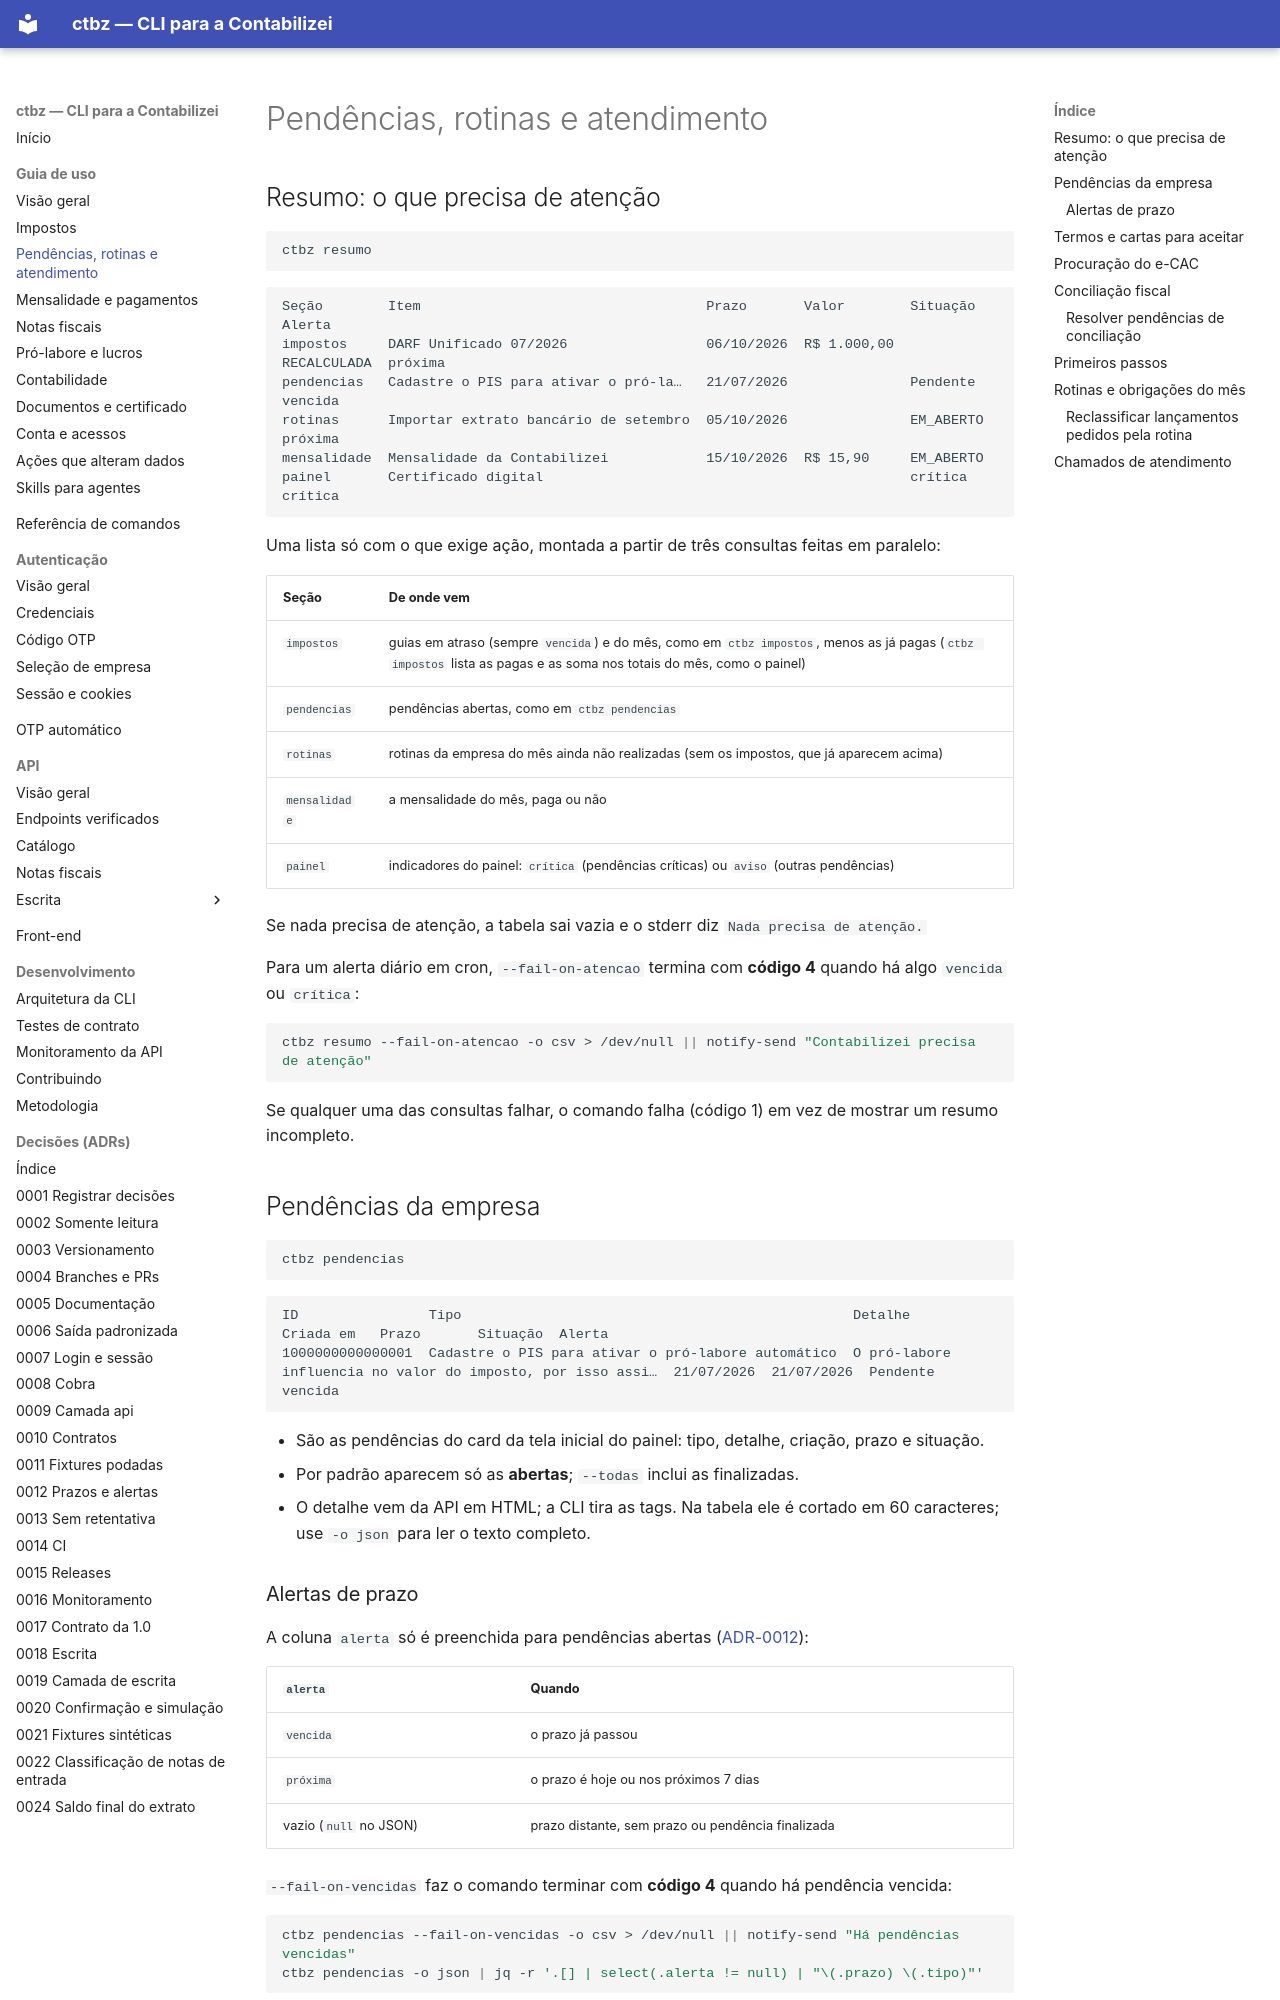

repository: edusouza/ctbz-cli · page: guia/pendencias/index.html · generator: mkdocs

# Pendências, rotinas e atendimento

## Resumo: o que precisa de atenção

```sh
ctbz resumo
```

```text
Seção        Item                                   Prazo       Valor        Situação     Alerta
impostos     DARF Unificado 07/2026                 06/10/2026  R$ 1.000,00  RECALCULADA  próxima
pendencias   Cadastre o PIS para ativar o pró-la…   21/07/2026               Pendente     vencida
rotinas      Importar extrato bancário de setembro  05/10/2026               EM_ABERTO    próxima
mensalidade  Mensalidade da Contabilizei            15/10/2026  R$ 15,90     EM_ABERTO
painel       Certificado digital                                             crítica      crítica
```

Uma lista só com o que exige ação, montada a partir de três consultas feitas em paralelo:

| Seção | De onde vem |
|---|---|
| `impostos` | guias em atraso (sempre `vencida`) e do mês, como em `ctbz impostos`, menos as já pagas (`ctbz impostos` lista as pagas e as soma nos totais do mês, como o painel) |
| `pendencias` | pendências abertas, como em `ctbz pendencias` |
| `rotinas` | rotinas da empresa do mês ainda não realizadas (sem os impostos, que já aparecem acima) |
| `mensalidade` | a mensalidade do mês, paga ou não |
| `painel` | indicadores do painel: `crítica` (pendências críticas) ou `aviso` (outras pendências) |

Se nada precisa de atenção, a tabela sai vazia e o stderr diz `Nada precisa de atenção.`

Para um alerta diário em cron, `--fail-on-atencao` termina com **código 4** quando há algo
`vencida` ou `crítica`:

```sh
ctbz resumo --fail-on-atencao -o csv > /dev/null || notify-send "Contabilizei precisa de atenção"
```

Se qualquer uma das consultas falhar, o comando falha (código 1) em vez de mostrar um resumo
incompleto.

## Pendências da empresa

```sh
ctbz pendencias
```

```text
ID                Tipo                                                Detalhe                                                       Criada em   Prazo       Situação  Alerta
1000000000000001  Cadastre o PIS para ativar o pró-labore automático  O pró-labore influencia no valor do imposto, por isso assi…  21/07/2026  21/07/2026  Pendente  vencida
```

- São as pendências do card da tela inicial do painel: tipo, detalhe, criação, prazo e situação.
- Por padrão aparecem só as **abertas**; `--todas` inclui as finalizadas.
- O detalhe vem da API em HTML; a CLI tira as tags. Na tabela ele é cortado em 60
  caracteres; use `-o json` para ler o texto completo.

### Alertas de prazo

A coluna `alerta` só é preenchida para pendências abertas
([ADR-0012](../adr/0012-prazos-e-alertas.md)):

| `alerta` | Quando |
|---|---|
| `vencida` | o prazo já passou |
| `próxima` | o prazo é hoje ou nos próximos 7 dias |
| vazio (`null` no JSON) | prazo distante, sem prazo ou pendência finalizada |

`--fail-on-vencidas` faz o comando terminar com **código 4** quando há pendência vencida:

```sh
ctbz pendencias --fail-on-vencidas -o csv > /dev/null || notify-send "Há pendências vencidas"
ctbz pendencias -o json | jq -r '.[] | select(.alerta != null) | "\(.prazo) \(.tipo)"'
```
